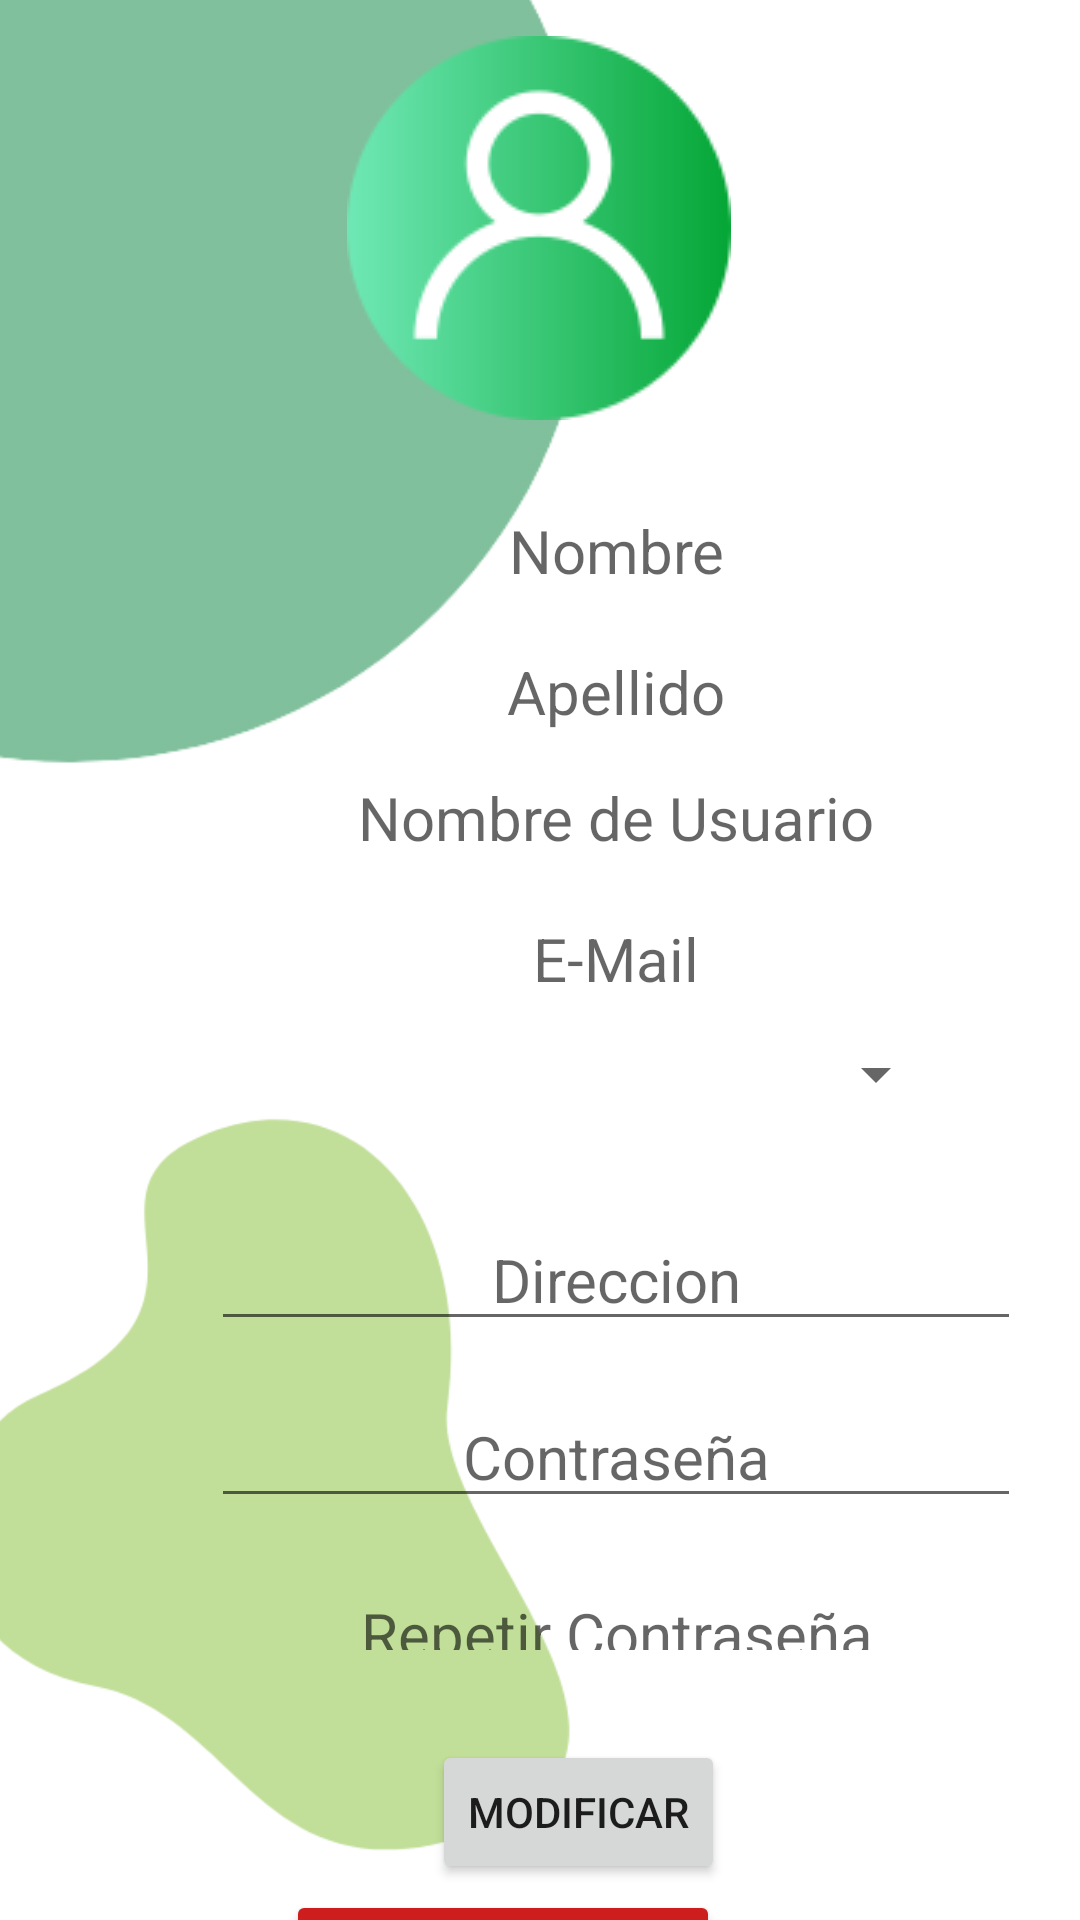

Produce the Android XML layout that renders to this screen, including the resource entries it uses.
<!-- AndroidManifest.xml: application theme Theme.TP_FINAL -->
<!-- res/layout/fragment_cuenta.xml -->
<?xml version="1.0" encoding="utf-8"?>
<FrameLayout xmlns:android="http://schemas.android.com/apk/res/android"
    xmlns:app="http://schemas.android.com/apk/res-auto"
    xmlns:tools="http://schemas.android.com/tools"
    android:layout_width="match_parent"
    android:layout_height="match_parent"
    tools:context=".CuentaFragment">

    <androidx.constraintlayout.widget.ConstraintLayout
        android:layout_width="match_parent"
        android:layout_height="match_parent">

        <ImageView
            android:id="@+id/imageView38"
            android:layout_width="367dp"
            android:layout_height="381dp"
            android:layout_marginStart="-150dp"
            android:layout_marginTop="-100dp"
            android:alpha="0.5"
            app:layout_constraintStart_toStartOf="parent"
            app:layout_constraintTop_toTopOf="parent"
            app:srcCompat="@drawable/circle2" />

        <ImageView
            android:id="@+id/imageView36"
            android:layout_width="177dp"
            android:layout_height="188dp"
            android:layout_marginTop="80dp"
            android:layout_marginEnd="-85dp"
            android:alpha="0.7"
            app:layout_constraintEnd_toEndOf="parent"
            app:layout_constraintTop_toTopOf="parent"
            app:srcCompat="@drawable/radius" />

        <ImageView
            android:id="@+id/imageView54"
            android:layout_width="282dp"
            android:layout_height="279dp"
            android:layout_marginStart="-30dp"
            android:layout_marginTop="358dp"
            android:alpha="0.7"
            app:layout_constraintStart_toStartOf="parent"
            app:layout_constraintTop_toTopOf="parent"
            app:srcCompat="@drawable/circle3" />

        <Button
            android:id="@+id/btnModificarUsuario_Cuenta"
            android:layout_width="wrap_content"
            android:layout_height="wrap_content"
            android:layout_marginStart="144dp"
            android:layout_marginTop="30dp"

            android:text="@string/Modificar"
            app:layout_constraintStart_toStartOf="parent"
            app:layout_constraintTop_toBottomOf="@+id/scrollView5" />

        <Button
            android:id="@+id/btnEliminarCuenta_Cuenta"
            android:layout_width="wrap_content"
            android:layout_height="wrap_content"
            android:layout_marginTop="80dp"
            android:layout_marginEnd="120dp"
            android:backgroundTint="#CD1D1D"
            android:text="Eliminar cuenta"
            app:layout_constraintEnd_toEndOf="parent"
            app:layout_constraintTop_toBottomOf="@+id/scrollView5" />

        <ScrollView
            android:id="@+id/scrollView5"
            android:layout_width="411dp"
            android:layout_height="400dp"
            android:layout_marginTop="150dp"
            app:layout_constraintStart_toStartOf="parent"
            app:layout_constraintTop_toTopOf="parent">

            <LinearLayout
                android:layout_width="match_parent"
                android:layout_height="wrap_content"
                android:gravity="center"
                android:orientation="vertical">

                <TextView
                    android:id="@+id/txtNombre_cuenta"
                    android:layout_width="270dp"
                    android:layout_height="wrap_content"
                    android:layout_marginTop="20dp"
                    android:hint="@string/NombreUsu"
                    android:textAlignment="center"
                    android:textSize="20dp" />

                <TextView
                    android:id="@+id/txtApellido_Cuenta"
                    android:layout_width="270dp"
                    android:layout_height="wrap_content"
                    android:layout_marginTop="20dp"
                    android:hint="@string/ApellidoUsuario"
                    android:textAlignment="center"
                    android:textSize="20dp" />

                <TextView
                    android:id="@+id/txtNombreUsuario_Cuenta"
                    android:layout_width="270dp"
                    android:layout_height="wrap_content"
                    android:layout_marginTop="15dp"
                    android:ems="10"
                    android:hint="@string/NombreUsuario"
                    android:inputType="textPersonName"
                    android:textAlignment="center"
                    android:textSize="20dp" />

                <TextView
                    android:id="@+id/txtEmail_Cuenta"
                    android:layout_width="270dp"
                    android:layout_height="wrap_content"
                    android:layout_marginTop="20dp"
                    android:hint="@string/MailComercio"
                    android:textAlignment="center"
                    android:textSize="20dp" />

                <LinearLayout
                    android:layout_width="match_parent"
                    android:layout_height="match_parent"
                    android:orientation="horizontal"
                    android:gravity="center">

                    <Spinner
                        android:id="@+id/spnTarjetasUsuarios"
                        android:layout_width="271dp"
                        android:layout_height="40dp" />

                    <ImageView
                        android:id="@+id/imageView55"
                        android:layout_width="40dp"
                        android:layout_marginStart="10dp"
                        android:layout_height="50dp"
                        android:src="@drawable/bin" />
                </LinearLayout>

                <EditText
                    android:id="@+id/txtDireccion_Cuenta"
                    android:layout_width="270dp"
                    android:layout_height="wrap_content"
                    android:layout_marginTop="20dp"
                    android:ems="10"
                    android:hint="@string/DireccionComercio"
                    android:inputType="textPersonName"
                    android:textAlignment="center"
                    android:textSize="20dp" />

                <EditText
                    android:id="@+id/txtContraseña_Cuenta"
                    android:layout_width="270dp"
                    android:layout_height="wrap_content"
                    android:layout_marginTop="15dp"
                    android:ems="10"
                    android:hint="@string/ContraseñaComercio"
                    android:inputType="textPersonName"
                    android:textAlignment="center"
                    android:textSize="20dp" />

                <EditText
                    android:id="@+id/txtVericarContraseña_Cuenta"
                    android:layout_width="270dp"
                    android:layout_height="wrap_content"
                    android:layout_marginTop="15dp"
                    android:ems="10"
                    android:hint="Repetir Contraseña"
                    android:inputType="textPersonName"
                    android:textAlignment="center"
                    android:textSize="20dp" />

                <TextView
                    android:id="@+id/txtSexo_Cuenta"
                    android:layout_width="270dp"
                    android:layout_height="wrap_content"
                    android:layout_marginTop="20dp"
                    android:layout_marginBottom="20dp"
                    android:hint="@string/SexoUsuario"
                    android:textAlignment="center"
                    android:textSize="20dp" />

            </LinearLayout>
        </ScrollView>

        <ImageView
            android:id="@+id/imageView42"
            android:layout_width="wrap_content"
            android:layout_height="wrap_content"
            android:layout_marginTop="12dp"
            app:layout_constraintEnd_toEndOf="parent"
            app:layout_constraintHorizontal_bias="0.498"
            app:layout_constraintStart_toStartOf="parent"
            app:layout_constraintTop_toTopOf="parent"
            app:srcCompat="@drawable/user" />
    </androidx.constraintlayout.widget.ConstraintLayout>

</FrameLayout>
<!-- resources referenced by this layout -->
<resources>
  <!-- drawable circle2: png bitmap (drawable-v24, 18559 bytes) -->
  <!-- drawable circle3: png bitmap (drawable-v24, 17145 bytes) -->
  <!-- drawable user: png bitmap (drawable-v24, 11076 bytes) -->
  <string name="ApellidoUsuario">Apellido</string>
  <string name="DireccionComercio">Direccion</string>
  <string name="MailComercio">E-Mail</string>
  <string name="Modificar">Modificar</string>
  <string name="NombreUsu">Nombre</string>
  <string name="NombreUsuario">Nombre de Usuario</string>
  <string name="SexoUsuario">Sexo</string>
  <style name="Theme.TP_FINAL" parent="Theme.MaterialComponents.DayNight.NoActionBar">
          
          <item name="colorPrimary">@color/Primary</item>
          <item name="colorPrimaryVariant">@color/Secondary</item>
          <item name="colorOnPrimary">@color/white</item>
          
          <item name="colorSecondary">#6CB615</item>
          <item name="colorSecondaryVariant">@color/teal_700</item>
          <item name="colorOnSecondary">@color/black</item>
          
          <item name="android:statusBarColor" tools:targetApi="l">?attr/colorPrimaryVariant</item>
          
      </style>
  <color name="Primary">#4CAF50</color>
  <color name="Secondary">#8BC34A</color>
  <color name="white">#FFFFFFFF</color>
  <color name="teal_700">#FF018786</color>
  <color name="black">#FF000000</color>
</resources>
